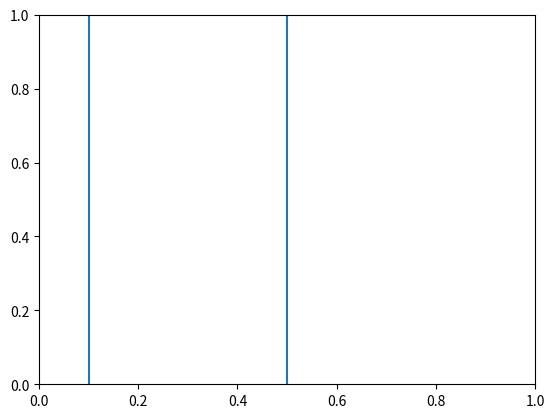

This figure's Python source:
import matplotlib.pyplot as plt
import matplotlib.lines as lines

class draggable_lines:
    def __init__(self, XorY):
        # self.ax = ax
        self.c = ax.get_figure().canvas
        # self.o = kind
        self.XorY = XorY

        # if kind == "h":
        #     x = [-1, 1]
        #     y = [XorY, XorY]
        #
        # elif kind == "v":
        #     x = [XorY, XorY]
        #     y = [-1, 1]
        self.line = ax.axvline(XorY, picker = True, pickradius = 5)
        # self.ax.add_line(self.line)
        # self.c.draw_idle()
        self.sid = self.c.mpl_connect('pick_event', self.clickonline)

    def clickonline(self, event):
        if event.artist == self.line and event.mouseevent.button == plt.MouseButton.LEFT and event.mouseevent.dblclick != True:
            # print("line selected ", event.artist)
            self.follower = self.c.mpl_connect("motion_notify_event", self.followmouse)
            self.releaser = self.c.mpl_connect("button_press_event", self.releaseonclick)
        elif event.artist == self.line and event.mouseevent.button == plt.MouseButton.RIGHT:
            event.artist.remove()
            self.c.draw_idle()


    def followmouse(self, event):
        # if self.o == "h":
        #     self.line.set_ydata([event.ydata, event.ydata])
        # else:
        self.line.set_xdata([event.xdata, event.xdata])
        self.c.draw_idle()

    def releaseonclick(self, event):
        # if self.o == "h":
        #     self.XorY = self.line.get_ydata()[0]
        # else:
        self.XorY = self.line.get_xdata()[0]

        # print (self.XorY)

        self.c.mpl_disconnect(self.releaser)
        self.c.mpl_disconnect(self.follower)

fig = plt.figure()
ax = fig.add_subplot()
# Vline = draggable_lines(ax, 0.5)
Tline = draggable_lines(0.5)
Tline2 = draggable_lines(0.1)

d= plt.show()
